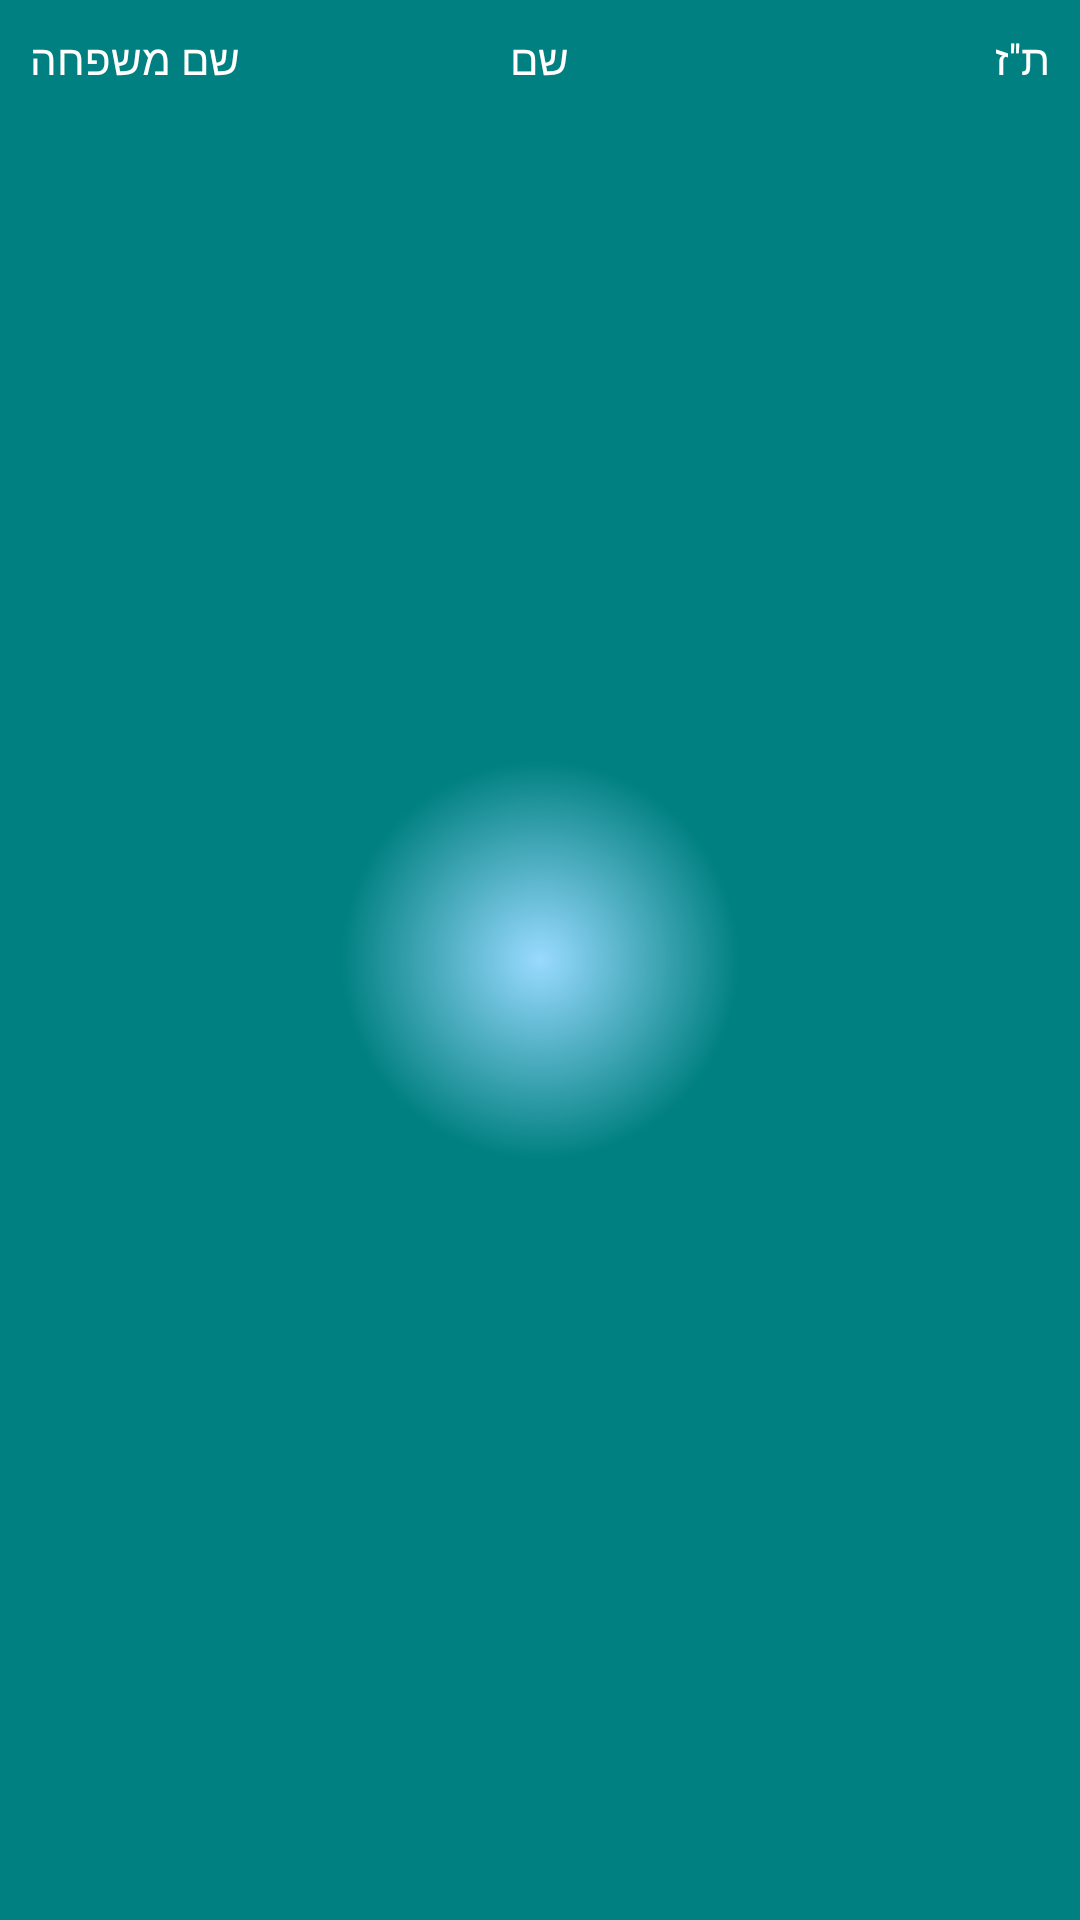

Reconstruct the res/layout file that produces this screen, plus the resources it refers to.
<!-- AndroidManifest.xml: application theme AppTheme -->
<!-- res/layout/client_item.xml -->
<?xml version="1.0" encoding="utf-8"?>
<RelativeLayout xmlns:android="http://schemas.android.com/apk/res/android"
    android:layout_width="match_parent"
    android:layout_height="wrap_content"
    android:orientation="horizontal"
    android:background="@drawable/item_backgroud">

    <TextView
        android:id="@+id/client_item_name"
        android:layout_width="wrap_content"
        android:layout_height="wrap_content"
        android:text="שם"
        android:layout_alignParentTop="true"
        android:layout_centerInParent="true"
        android:layout_margin="10dp"
        android:textColor="#FFF"
        />

    <TextView
        android:id="@+id/client_item_last_name"
        android:layout_height="wrap_content"
        android:layout_width="wrap_content"
        android:text="שם משפחה"
        android:layout_alignParentTop="true"
        android:layout_alignParentLeft="true"
        android:layout_margin="10dp"
        android:textColor="#FFF"
        />

    <TextView
        android:id="@+id/client_item_id"
        android:layout_width="wrap_content"
        android:layout_height="wrap_content"
        android:text="ת''ז"
        android:layout_alignParentTop="true"
        android:layout_alignParentRight="true"
        android:layout_margin="10dp"
        android:textColor="#FFF"
        />


</RelativeLayout>
<!-- resources referenced by this layout -->
<resources>
  <!-- drawable item_backgroud (drawable) -->
  <shape xmlns:android="http://schemas.android.com/apk/res/android" android:shape="rectangle" >
      <gradient
          android:type="radial"
          android:centerX="50%"
          android:centerY="50%"
          android:startColor="#FF99DAFF"
          android:endColor="#FF008080"
          android:gradientRadius="200"/>
  </shape>
  <style name="AppTheme" parent="Theme.AppCompat.Light.DarkActionBar">
          
          <item name="colorPrimary">@color/colorPrimary</item>
          <item name="colorPrimaryDark">@color/colorPrimaryDark</item>
          <item name="colorAccent">@color/colorAccent</item>
      </style>
  <color name="colorPrimary">#3F51B5</color>
  <color name="colorPrimaryDark">#303F9F</color>
  <color name="colorAccent">#FF4081</color>
</resources>
